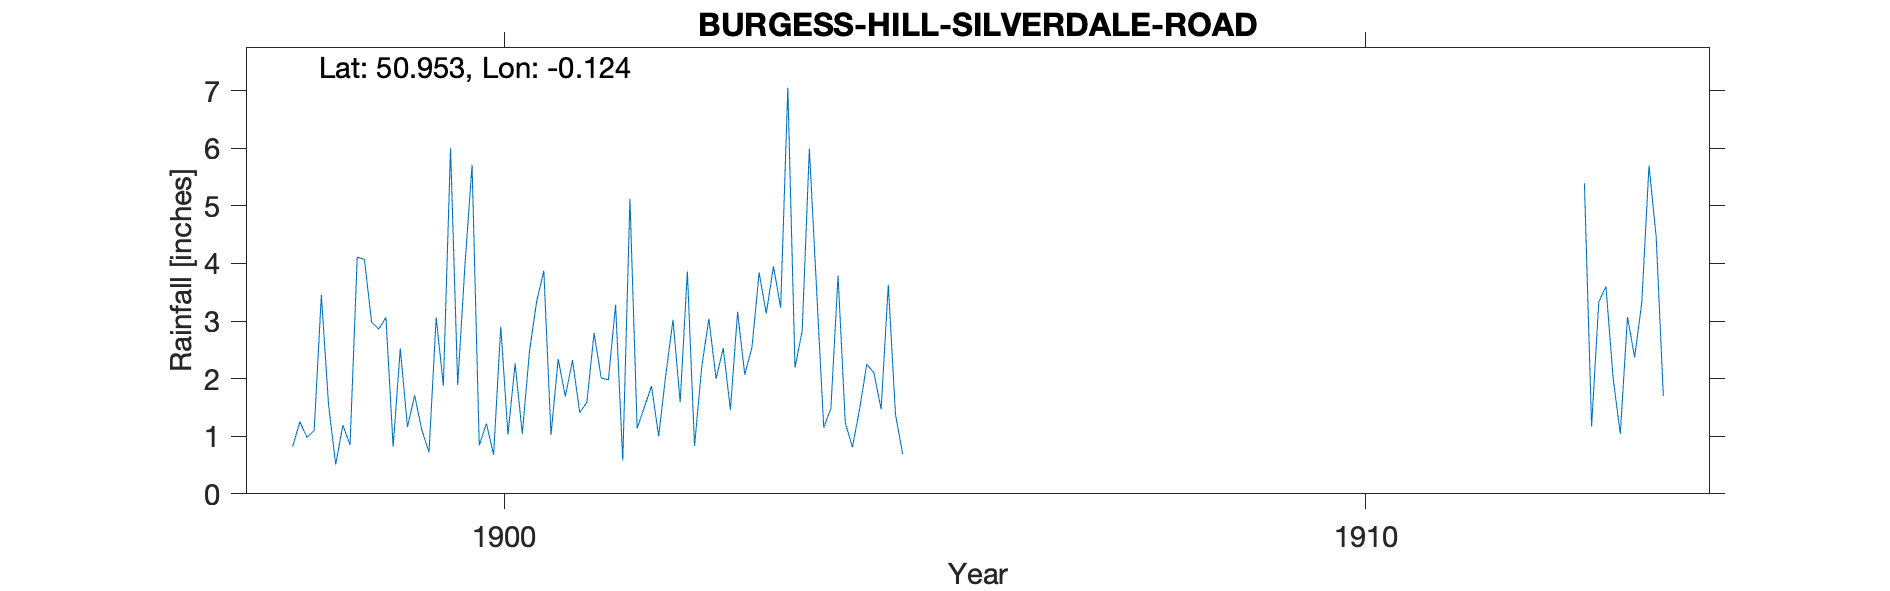

Data behind this chart, as committed beside it:
BURGESS-HILL-SILVERDALE-ROAD, , , , , , , , , , , , , , , , , , , , , , , 
Grid ref, TQ319187, Long, -0.1235, Lat, 50.95, Elevation, 162, ft, , , , , , , , , , , , , , , 
Station no, RR7715, , , , , , , , , , , , , , , , , , , , , , 
, 1890, 1891, 1892, 1893, 1894, 1895, 1896, 1897, 1898, 1899, 1900, 1901, 1902, 1903, 1904, 1905, 1906, 1907, 1908, 1909, 1910, 1911, 1912
January, , , , , , , , , 0.82, 2.86, 3.95, 1.02, 1.14, 2.53, 5.99, 1.38, , , , , , , 
February, , , , , , , , , 1.25, 3.06, 5.71, 2.34, 1.5, 1.46, 3.57, 0.69, , , , , , , 
March, , , , , , , , , 0.98, 0.82, 0.84, 1.69, 1.87, 3.16, 1.15, , , , , , , , 
April, , , , , , , , , 1.1, 2.52, 1.22, 2.32, 1, 2.07, 1.48, , , , , , , , 
May, , , , , , , , , 3.45, 1.16, 0.68, 1.41, 2.07, 2.54, 3.79, , , , , , , , 
June, , , , , , , , , 1.55, 1.71, 2.9, 1.59, 3.02, 3.84, 1.24, , , , , , , , 
July, , , , , , , , , 0.51, 1.11, 1.03, 2.79, 1.59, 3.13, 0.81, , , , , , , , 
August, , , , , , , , , 1.19, 0.72, 2.26, 2.01, 3.86, 3.95, 1.47, , , , , , , , 
September, , , , , , , , , 0.85, 3.06, 1.04, 1.98, 0.83, 3.23, 2.25, , , , , , , , 
October, , , , , , , , , 4.11, 1.88, 2.47, 3.28, 2.2, 7.05, 2.1, , , , , , , , 
November, , , , , , , , , 4.07, 6, 3.34, 0.58, 3.04, 2.19, 1.47, , , , , , , , 
December, , , , , , , , , 2.98, 1.89, 3.87, 5.12, 2, 2.83, 3.63, , , , , , , , 
Total, , , , , , , , , 22.86, 26.79, 29.31, 26.13, 24.12, 37.98, 28.95, , , , , , , , 
